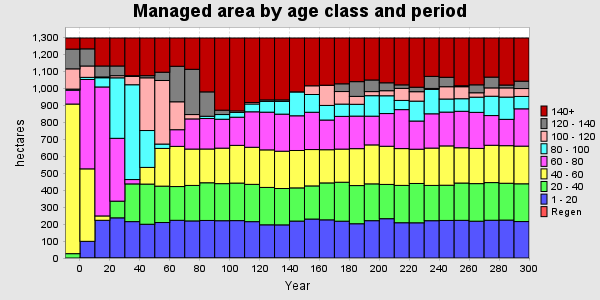

The table this chart was drawn from, first rows:
PERIOD, YEAR, PERIODWIDTH, Regen, 1 - 20, 20 - 40, 40 - 60, 60 - 80, 80 - 100, 100 - 120, 120 - 140, 140+, TOTAL
0, 0, 10, 0, 0, 25.69, 882.8, 81.6, 6.694, 119.4, 116.5, 65.42, 1298
1, 10, 10, 0, 98.35, 0, 427.7, 527.4, 12.56, 67.09, 101.1, 64.03, 1298
2, 20, 10, 0, 222.5, 0, 25.69, 761.1, 54.42, 4.702, 64.62, 165.1, 1298
3, 30, 10, 0, 237, 98.35, 0, 370.8, 357, 12.56, 57.24, 165.1, 1298
4, 40, 10, 0, 214.7, 222.5, 0, 25.69, 559.4, 48.73, 4.702, 222.4, 1298
5, 50, 10, 0, 199.2, 237, 98.35, 0, 217.6, 311.1, 12.56, 222.3, 1298
6, 60, 10, 0, 209.4, 214.7, 222.5, 0, 25.69, 375.1, 48.73, 202, 1298
7, 70, 10, 0, 222.4, 199.2, 237, 98.35, 0, 164.8, 209.5, 166.8, 1298
8, 80, 10, 0, 218.8, 209.4, 214.7, 177.8, 0, 25.69, 267, 184.7, 1298
9, 90, 10, 0, 221.6, 222.4, 199.2, 179.9, 13.32, 0, 143.9, 317.9, 1298
10, 100, 10, 0, 220, 218.8, 209.4, 170.6, 27.75, 0, 25.69, 425.9, 1298
11, 110, 10, 0, 220.6, 221.6, 222.4, 166.2, 28.26, 8.745, 0, 430.3, 1298
12, 120, 10, 0, 214.5, 220, 218.8, 209.4, 46.12, 8.745, 0, 380.5, 1298
13, 130, 10, 0, 195.9, 220.6, 221.6, 222.4, 63.83, 0, 8.745, 365.1, 1298
14, 140, 10, 0, 195.5, 214.5, 220, 218.8, 75.4, 0, 8.745, 365.1, 1298
15, 150, 10, 0, 217.9, 195.9, 220.6, 204.8, 141.1, 0.05333, 0, 317.8, 1298
16, 160, 10, 0, 229.9, 195.5, 214.5, 220, 104.8, 51.38, 0, 282, 1298
17, 170, 10, 0, 225.2, 217.9, 195.9, 175.1, 86.22, 119.3, 0.05333, 278.5, 1298
18, 180, 10, 0, 217.2, 229.9, 195.5, 193, 72.42, 74.14, 45.62, 270.3, 1298
19, 190, 10, 0, 202.2, 225.2, 217.9, 192, 69.64, 46.73, 86.97, 257.5, 1298
20, 200, 10, 0, 220.3, 217.2, 229.9, 169.6, 120.8, 24.19, 68.49, 247.7, 1298
21, 210, 10, 0, 232, 202.2, 225.2, 193, 104.9, 29.85, 46.73, 264.3, 1298
22, 220, 10, 0, 208.1, 220.3, 217.2, 229.9, 54.3, 71.09, 20.72, 276.5, 1298
23, 230, 10, 0, 207.7, 232, 202.2, 166.3, 117.4, 55.67, 26.38, 290.5, 1298
24, 240, 10, 0, 220.2, 208.1, 220.3, 202.3, 143.8, 5.866, 71.09, 226.4, 1298
25, 250, 10, 0, 221.7, 207.7, 232, 199.5, 77.16, 72.59, 55.67, 231.8, 1298
26, 260, 10, 0, 222.2, 220.2, 208.1, 215.1, 74.21, 70.81, 5.866, 281.6, 1298
27, 270, 10, 0, 217.2, 221.7, 207.7, 212.6, 89.75, 25.93, 46.85, 276.3, 1298
28, 280, 10, 0, 222.8, 222.2, 220.2, 175.3, 114, 49.26, 63.56, 230.8, 1298
29, 290, 10, 0, 223.8, 217.2, 221.7, 155.3, 131.3, 54.34, 16.71, 277.6, 1298
30, 300, 10, 0, 215.1, 222.8, 222.2, 220.2, 72.98, 46.66, 43.49, 254.7, 1298
